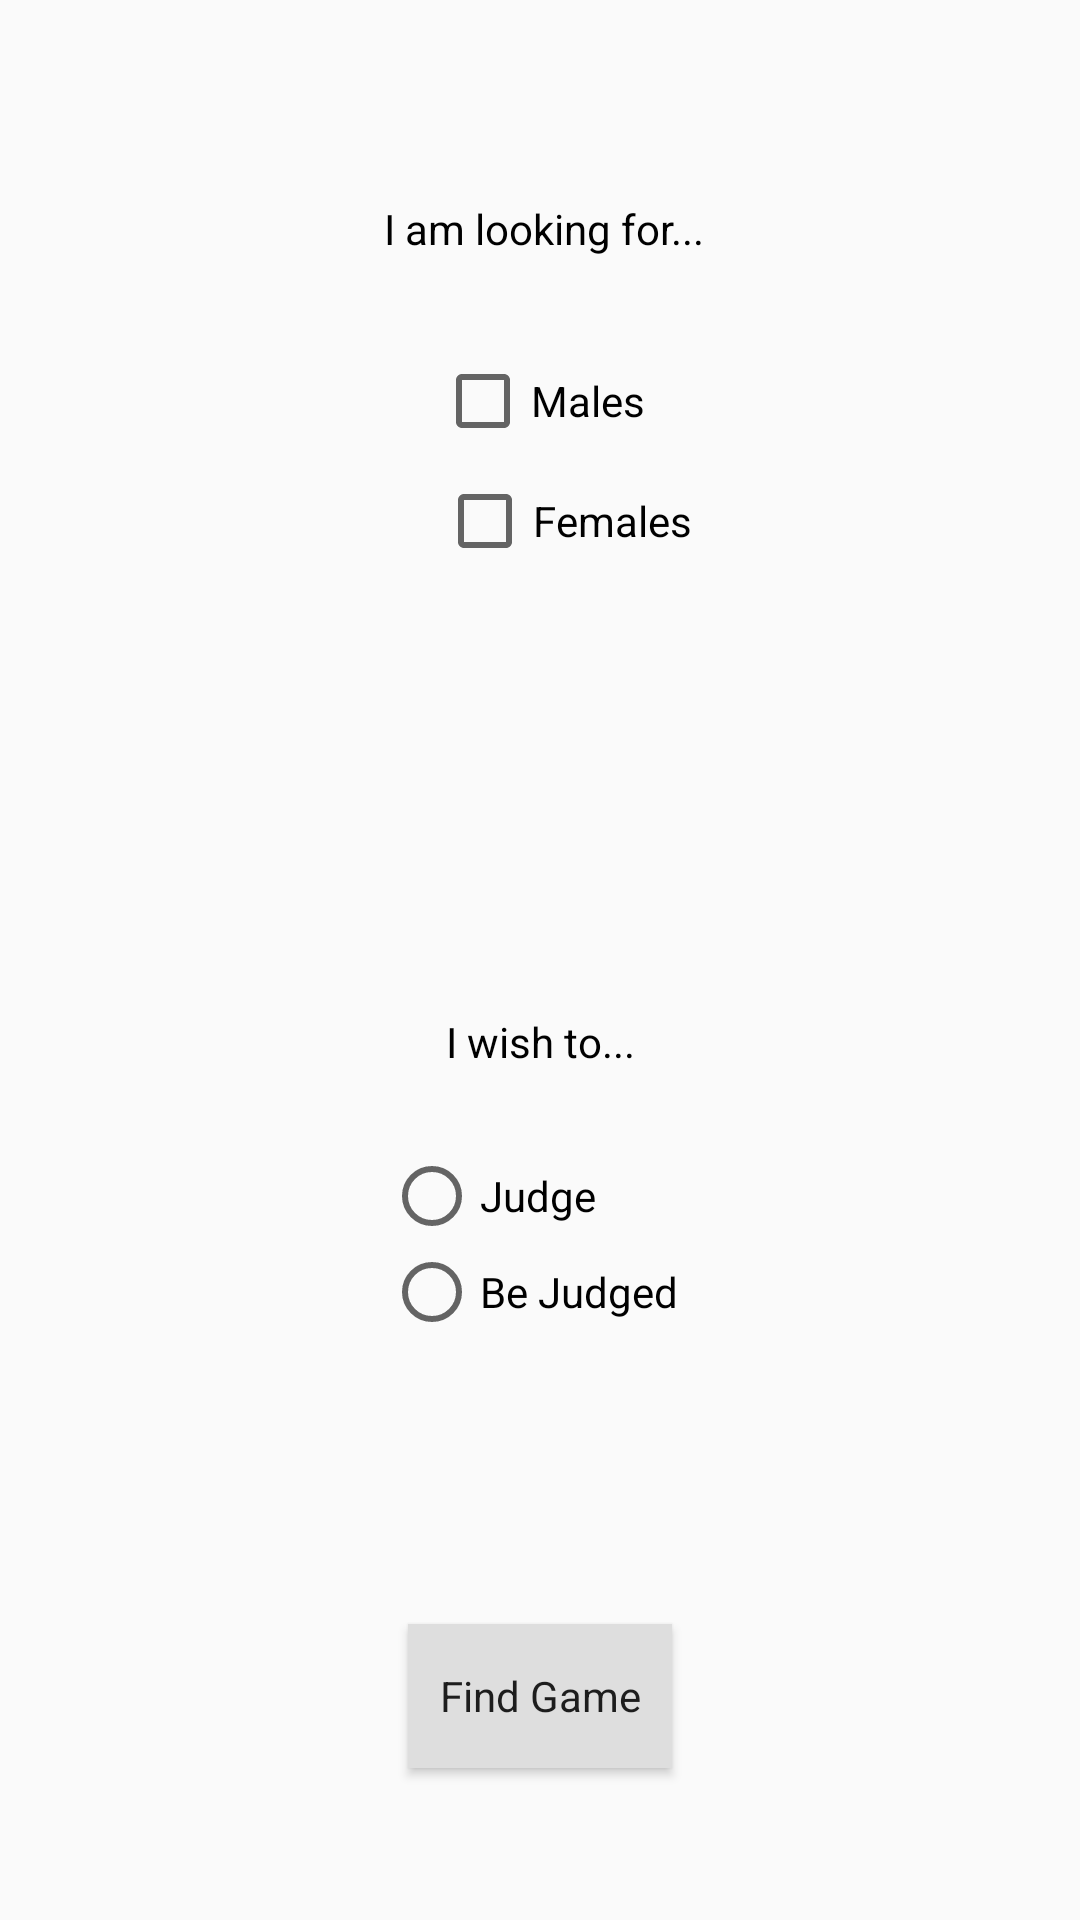

Produce the Android XML layout that renders to this screen, including the resource entries it uses.
<!-- AndroidManifest.xml: application theme AppTheme -->
<!-- res/layout/activity_find_game.xml -->
<?xml version="1.0" encoding="utf-8"?>
<android.support.constraint.ConstraintLayout xmlns:android="http://schemas.android.com/apk/res/android"
                                             xmlns:app="http://schemas.android.com/apk/res-auto"
                                             android:layout_width="match_parent"
                                             android:layout_height="match_parent">

    <RadioGroup
            android:id="@+id/judge_radio_group"
            android:layout_width="104dp"
            android:layout_height="wrap_content"
            android:layout_marginStart="8dp"
            android:layout_marginEnd="8dp"
            android:orientation="vertical"
            app:layout_constraintEnd_toEndOf="parent"
            app:layout_constraintStart_toStartOf="parent" android:layout_marginTop="8dp"
            app:layout_constraintTop_toTopOf="parent" android:layout_marginBottom="8dp"
            app:layout_constraintBottom_toTopOf="@+id/findGameSearchButton" app:layout_constraintVertical_bias="0.812">

        <RadioButton
                android:id="@+id/findGame_radio_judge"
                android:layout_width="wrap_content"
                android:layout_height="wrap_content"
                android:onClick="onRadioButtonClicked"
                android:text="Judge"/>

        <RadioButton
                android:id="@+id/findGame_radio_be_judged"
                android:layout_width="wrap_content"
                android:layout_height="wrap_content"
                android:onClick="onRadioButtonClicked"
                android:text="Be Judged"/>
    </RadioGroup>
    <Button
            android:text="Find Game"
            android:layout_width="wrap_content"
            android:layout_height="wrap_content"
            android:id="@+id/findGameSearchButton" android:layout_marginBottom="8dp"
            app:layout_constraintBottom_toBottomOf="parent" android:layout_marginTop="8dp"
            app:layout_constraintTop_toTopOf="parent" app:layout_constraintEnd_toEndOf="parent"
            android:layout_marginEnd="8dp" app:layout_constraintStart_toStartOf="parent"
            android:layout_marginStart="8dp" app:layout_constraintVertical_bias="0.926"
            android:textAppearance="@style/TextAppearance.AppCompat" android:background="@color/colorPrimary"/>
    <TextView
            android:text="I wish to..."
            android:layout_width="wrap_content"
            android:layout_height="wrap_content"
            android:id="@+id/findGame_textView_judge" android:layout_marginBottom="8dp"
            app:layout_constraintBottom_toTopOf="@+id/judge_radio_group" android:layout_marginTop="8dp"
            app:layout_constraintTop_toTopOf="parent" app:layout_constraintVertical_bias="0.948"
            android:layout_marginEnd="8dp" app:layout_constraintEnd_toEndOf="parent" android:layout_marginStart="8dp"
            app:layout_constraintStart_toStartOf="parent" android:textColor="@android:color/black"/>
    <TextView
            android:text="I am looking for..."
            android:layout_width="wrap_content"
            android:layout_height="wrap_content"
            android:id="@+id/findGame_textview_lookingfor" android:layout_marginTop="8dp"
            app:layout_constraintTop_toTopOf="parent" android:layout_marginBottom="8dp"
            app:layout_constraintBottom_toTopOf="@+id/findGame_textView_judge"
            app:layout_constraintStart_toStartOf="parent"
            android:layout_marginStart="8dp" app:layout_constraintEnd_toEndOf="parent" android:layout_marginEnd="8dp"
            app:layout_constraintHorizontal_bias="0.506" app:layout_constraintVertical_bias="0.194"
            android:textColor="@android:color/black"/>
    <CheckBox
            android:text="Males"
            android:layout_width="wrap_content"
            android:layout_height="wrap_content"
            android:id="@+id/findGame_male_checkbox"
            android:layout_marginTop="32dp" app:layout_constraintTop_toBottomOf="@+id/findGame_textview_lookingfor"
            app:layout_constraintStart_toStartOf="parent" android:layout_marginStart="8dp"
            app:layout_constraintEnd_toEndOf="parent" android:layout_marginEnd="8dp"
            android:onClick="onCheckboxClicked"/>
    <CheckBox
            android:text="Females"
            android:layout_width="wrap_content"
            android:layout_height="wrap_content"
            android:id="@+id/findGame_checkbox_female"
            android:layout_marginTop="8dp" app:layout_constraintTop_toBottomOf="@+id/findGame_male_checkbox"
            android:layout_marginBottom="8dp" app:layout_constraintBottom_toTopOf="@+id/findGame_textView_judge"
            app:layout_constraintEnd_toEndOf="parent" android:layout_marginEnd="8dp"
            app:layout_constraintStart_toStartOf="parent" android:layout_marginStart="8dp"
            app:layout_constraintHorizontal_bias="0.532" app:layout_constraintVertical_bias="0.0"
            android:onClick="onCheckboxClicked"/>
</android.support.constraint.ConstraintLayout>
<!-- resources referenced by this layout -->
<resources>
  <color name="colorPrimary">#dedede</color>
  <style name="AppTheme" parent="Theme.AppCompat.Light.DarkActionBar">
          
          <item name="colorPrimary">@color/colorPrimary</item>
          <item name="colorPrimaryDark">@color/colorPrimaryDark</item>
          <item name="colorAccent">@color/colorAccent</item>
      </style>
  <color name="colorPrimaryDark">#fcfcfc</color>
  <color name="colorAccent">#D81B60</color>
</resources>
